Run: headless pygame with SDL's dummy video driver; simulated clock (each Clock.tick advances the game by its frame time, no real sleeping); random seed 0; keys injected as events and as key.get_pressed() state; mouse plan: one left click at the window centre at the start of phase 2, then a move to the lower-right quarter at the start of phase 3.
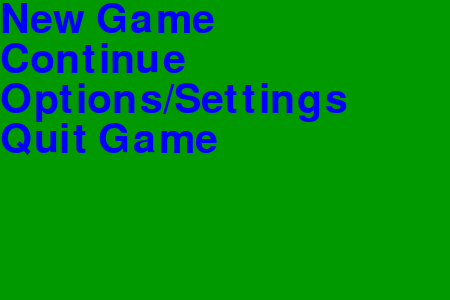
Frame 1 of 4 · flips 1–60 · no input
Frame 2 of 4 · flips 61–180 · clicked the window centre · tapped SPACE, RETURN · held RIGHT (→), D · screen unchanged from frame 1, image omitted
Frame 3 of 4 · flips 181–300 · moved the mouse to the lower-right quarter · held DOWN (↓), S · screen unchanged from frame 2, image omitted
Frame 4 of 4 · flips 301–420 · held LEFT (←), A, UP (↑), W · screen unchanged from frame 3, image omitted

The pygame program that drew these frames:

'''
Created on Apr 19, 2016

@author: Nitu
'''
import pygame
import math
BLACK  = (   0,   0,   0)
WHITE  = ( 255, 255, 255)
BLUE   = (   0,   0, 255)
GREEN  = (   0, 255,   0)
RED    = ( 255,   0,   0)
PURPLE = ( 255,   0, 255)
class Wall(pygame.sprite.Sprite):
    """This class represents the bar at the bottom that the player controls """
    def __init__(self, x, y, width, height, color, direction):
        """ Constructor function """
        # Call the parent's constructor
        pygame.sprite.Sprite.__init__(self)
        # Make a BLUE wall, of the size specified in the parameters
        self.image = pygame.Surface([width, height])
        self.color = color
        self.image.fill(self.color)
        # Make our top-left corner the passed-in location.
        self.rect = self.image.get_rect()
        self.rect.y = y
        self.rect.x = x
        self.direction = direction
class Player(pygame.sprite.Sprite):
    """ This class represents the bar at the bottom that the player controls """
    # Set speed vector
    change_x = 0
    change_y = 0
    def __init__(self, x, y):
        """ Constructor function """
        # Call the parent's constructor
        pygame.sprite.Sprite.__init__(self)
        # Set height, width
        self.image = pygame.Surface([15, 15])
        self.color = WHITE
        self.image.fill(self.color)
        # Make our top-left corner the passed-in location.
        self.rect = self.image.get_rect()
        self.rect.y = y
        self.rect.x = x
        self.health = 100
    def changespeed(self, x, y):
        """ Change the speed of the player. Called with a keypress. """
        self.change_x  += x
        self.change_y  += y
    def move(self, walls):
        """ Find a new position for the player """
        # Move left/right
        self.rect.x += self.change_x
        # Did this update cause us to hit a wall?
        block_hit_list = pygame.sprite.spritecollide(self, walls, False)
        for block in block_hit_list:
            # If we are moving right, set our right side to the left side of
            # the item we hit
            if self.change_x > 0:
                self.rect.right = block.rect.left
            else:
                # Otherwise if we are moving left, do the opposite.
                self.rect.left = block.rect.right
        # Move up/down
        self.rect.y += self.change_y
        # Check and see if we hit anything
        block_hit_list = pygame.sprite.spritecollide(self, walls, False)
        for block in block_hit_list:
            # Reset our position based on the top/bottom of the object.
            if self.change_y > 0:
                self.rect.bottom = block.rect.top
            else:
                self.rect.top = block.rect.bottom
    def getX(self):
        return self.rect.x
    def getY(self):
        return self.rect.y
    def NoobToob(self,screen,mousex,mousey):
        mousex = float(mousex)
        mousey = float(mousey)
        mousex = mousex-self.rect.center[0]
        mousey = mousey-self.rect.center[1]
        self.mousex2 = math.cos(math.atan2(mousey,mousex))*17
        self.mousey2 = math.sin(math.atan2(mousey,mousex))*17
        pygame.draw.line(screen,WHITE,self.rect.center,(self.rect.center[0]+self.mousex2,self.rect.center[1]+self.mousey2),5)
    def Health(self, screen):

        #pygame.draw.rect(screen,color,[x coordinate, y coordinate, width, height],width of edges)
        pygame.draw.rect(screen,RED,[self.rect.center[0]-((self.health/100)*30)/2,self.rect.center[1]-13,(self.health/100)*30,3],0)
        if self.health<=0:
            self.kill()

                        
class Bullet(pygame.sprite.Sprite):
    def __init__(self, x, y, changex, changey):
        pygame.sprite.Sprite.__init__(self)
        self.image = pygame.Surface([5, 5])
        self.color = RED
        self.image.fill(self.color)
        self.rect = self.image.get_rect()
        #self.rect.y = y
        #self.rect.x = x
        self.rect.center = (x,y)
        self.change_x = changex//2
        self.change_y = changey//2
    def move(self, walls, nazi_list):
        self.rect.x += self.change_x
        block_hit_list = pygame.sprite.spritecollide(self, walls, False)
        for block in block_hit_list:
            if block.color != WHITE:
                block.kill()
        for block in block_hit_list:
            self.kill()
        block_hit_list = pygame.sprite.spritecollide(self, nazi_list, False)
        for block in block_hit_list:
            block.kill()
        for block in block_hit_list:
            self.kill()
        self.rect.y += self.change_y
        block_hit_list = pygame.sprite.spritecollide(self, walls, False)
        for block in block_hit_list:
            if block.color != WHITE:
                block.kill()
        for block in block_hit_list:
            self.kill()
        block_hit_list = pygame.sprite.spritecollide(self, nazi_list, False)
        for block in block_hit_list:
            block.kill()
        for block in block_hit_list:
            self.kill()



class BounceBullet(pygame.sprite.Sprite):
    def __init__(self, x, y, changex, changey):
        pygame.sprite.Sprite.__init__(self)
        self.image = pygame.Surface([5, 5])
        self.color = RED
        self.image.fill(self.color)
        self.rect = self.image.get_rect()
        #self.rect.y = y
        #self.rect.x = x
        self.rect.center = (x,y)
        self.change_x = changex//2
        self.change_y = changey//2
        self.bounce = 2
    def move(self, walls, nazi_list):
        self.rect.x += self.change_x
        self.rect.y += self.change_y
        block_hit_list = pygame.sprite.spritecollide(self, walls, False)
        for block in block_hit_list:
            if block.color != WHITE:
                block.kill()
        for block in block_hit_list:
            if self.bounce == 0:
                self.kill()
            self.bounce = self.bounce-1
            if(block.direction == 'v'):
                self.change_x = -(self.change_x)
            if(block.direction == 'h'):
                self.change_y = -(self.change_y)
        block_hit_list = pygame.sprite.spritecollide(self, nazi_list, False)
        for block in block_hit_list:
            block.kill()
        for block in block_hit_list:
            self.kill()


class EnemyBullet(pygame.sprite.Sprite):
    def __init__(self, x, y, changex, changey):
        pygame.sprite.Sprite.__init__(self)
        self.image = pygame.Surface([3, 3])
        self.color = GREEN
        self.image.fill(self.color)
        self.rect = self.image.get_rect()
        self.rect.y = y
        self.rect.x = x
        self.change_x = changex//2
        self.change_y = changey//2
    def move(self, walls,movingsprites):
        self.rect.x += self.change_x
        self.rect.y += self.change_y
        block_hit_list = pygame.sprite.spritecollide(self, walls, False)
        #for block in block_hit_list:
        #    if block.color != WHITE:
        #        block.kill()
        for block in block_hit_list:
            self.kill()
        block_hit_list = pygame.sprite.spritecollide(self, movingsprites, False)
        for block in block_hit_list:
            if isinstance(block, Player):
                print("T")
                block.health=block.health-20
            else:
                print("F")
                block.kill()
        for block in block_hit_list:
            self.kill()

class Nazi(pygame.sprite.Sprite):
    change_x = 0
    change_y = 0
    def __init__(self, x, y):
        pygame.sprite.Sprite.__init__(self)
        self.image = pygame.Surface([15, 15])
        self.image.fill(RED)
        self.rect = self.image.get_rect()
        self.rect.y = y
        self.rect.x = x
    def move(self, walls, movingsprites, center, nazi_list):
        if center[0] - self.rect.center[0] < 0:
            self.change_x += -.1
        elif center[0] - self.rect.center[0] > 0:
            self.change_x += .1
        if center[1] - self.rect.center[1] < 0:
            self.change_y += -.1
        elif center[1] - self.rect.center[1] > 0:
            self.change_y += .1
        self.rect.x += self.change_x
        if self.change_x>7:
            self.change_x = 7
        if self.change_x<-7:
            self.change_x = -7
        block_hit_list = pygame.sprite.spritecollide(self, walls, False)
        for block in block_hit_list:
            if block.color == WHITE:
                if self.change_x > 0:
                    self.rect.right = block.rect.left
                else:
                    self.rect.left = block.rect.right
        block_hit_list = pygame.sprite.spritecollide(self, movingsprites, False)
        for block in block_hit_list:
            if block.color == WHITE:
                if self.change_x > 0:
                    self.rect.right = block.rect.left
                else:
                    self.rect.left = block.rect.right
        block_hit_list = pygame.sprite.spritecollide(self, nazi_list, False)
        for block in block_hit_list:
            if block != self:
                if self.change_x > 0:
                    self.rect.right = block.rect.left
                else:
                    self.rect.left = block.rect.right
        self.rect.y += self.change_y
        if self.change_y>7:
            self.change_y = 7
        if self.change_y<-7:
            self.change_y = -7
        block_hit_list = pygame.sprite.spritecollide(self, walls, False)
        for block in block_hit_list:
            if block.color == WHITE:
                if self.change_y > 0:
                    self.rect.bottom = block.rect.top
                else:
                    self.rect.top = block.rect.bottom
        block_hit_list = pygame.sprite.spritecollide(self, movingsprites, False)
        for block in block_hit_list:
            if block.color == WHITE:
                if self.change_y > 0:
                    self.rect.bottom = block.rect.top
                else:
                    self.rect.top = block.rect.bottom
        block_hit_list = pygame.sprite.spritecollide(self, nazi_list, False)
        for block in block_hit_list:
            if block != self:
                if self.change_y > 0:
                    self.rect.bottom = block.rect.top
                else:
                    self.rect.top = block.rect.bottom
    def NoobToob(self,screen, center):
        mousex = center[0]-self.rect.center[0]
        mousey = center[1]-self.rect.center[1]
        self.mousex2 = math.cos(math.atan2(mousey,mousex))*17
        self.mousey2 = math.sin(math.atan2(mousey,mousex))*17
        pygame.draw.line(screen,RED,self.rect.center,(self.rect.center[0]+self.mousex2,self.rect.center[1]+self.mousey2),5)
    def fire(self):
        return True
Room1_walls = [[0, 0, 20, 800, WHITE,'v'],
               [580, 0, 20, 800, WHITE,'v'],
               [200, 250, 20, 550, WHITE,'v'],
               [260, 250, 20, 550, WHITE,'v'],
               [430, 250, 20, 550, WHITE,'v'],
               [230, 50, 20, 500, BLUE,'v'],
               [195, 50, 20, 500, BLUE,'v'],
               [430, 20, 150, 20, BLUE, 'h'],
               [430, 60, 150, 20, BLUE, 'h'],
               [430, 100, 150, 20, BLUE,'h']]
Room2_walls = [[0, 0, 20, 800, WHITE, 'v'],
               [580, 0, 20, 800, WHITE, 'v'],
               [300, 300, 20, 100, WHITE, 'v'],
               [500, 300, 20, 100, WHITE, 'v'],
               [300, 400, 220, 20, WHITE, 'h'],
               [300, 500, 20, 110, WHITE, 'v'],
               [0, 780, 600, 20, WHITE, 'h']]
Room3_walls = [[0, 0, 600, 20, WHITE, 'h'],
               [0, 0, 20, 800, WHITE, 'v'],
               [580, 0, 20, 800, WHITE, 'v'],
               [500, 200, 20, 200, WHITE, 'v'],
               [500, 400, 100, 20, WHITE, 'h'],
               [500, 400, 20, 200, WHITE, 'v'],
               [100, 400, 20, 200, WHITE, 'v'],
               [100, 400, 200, 20, WHITE, 'h'],
               [100, 200, 20, 200, WHITE, 'v']]

class Room(object):
    """ Base class for all rooms. """
    """ Each room has a list of walls, and of enemy sprites. """
    wall_list = None
    enemy_sprites = None
    def __init__(self):
        """ Constructor, create our lists. """
        self.wall_list = pygame.sprite.Group()
        self.enemy_sprites = pygame.sprite.Group()
class Room1(Room):
    """This creates all the walls in room 1"""
    def __init__(self):
        Room.__init__(self)
        # Make the walls. (x_pos, y_pos, width, height)
        # This is a list of walls. Each is in the form [x, y, width, height]
# nikhil is a punk bitch 
        # Loop through the list. Create the wall, add it to the list
        for item in Room1_walls:
            wall = Wall(item[0], item[1], item[2], item[3], item[4], item[5])
            self.wall_list.add(wall)
        for item in Room2_walls:
            wall = Wall(item[0], item[1]+800, item[2], item[3], item[4], item[5] )
            self.wall_list.add(wall)
        for item in Room3_walls:
            wall = Wall(item[0], item[1]-800, item[2], item[3], item[4], item[5])
            self.wall_list.add(wall)
class Room2(Room):
    """This creates all the walls in room 2"""
    def __init__(self):
        Room.__init__(self)
        for item in Room2_walls:
            wall = Wall(item[0], item[1], item[2], item[3], item[4], item[5])
            self.wall_list.add(wall)
        for item in Room3_walls:
            wall = Wall(item[0], item[1]-1600, item[2], item[3], item[4], item[5])
            self.wall_list.add(wall)
        for item in Room1_walls:
            wall = Wall(item[0], item[1]-800, item[2], item[3], item[4], item[5])
            self.wall_list.add(wall)


class Room3(Room):
    """This creates all the walls in room 3"""
    def __init__(self):
        Room.__init__(self)
        for item in Room3_walls:
            wall = Wall(item[0], item[1], item[2], item[3], item[4], item[5])
            self.wall_list.add(wall)
        for item in Room1_walls:
            wall = Wall(item[0], item[1]+800, item[2], item[3], item[4], item[5])
            self.wall_list.add(wall)
        for item in Room2_walls:
            wall = Wall(item[0], item[1]+1600, item[2], item[3], item[4], item[5])
            self.wall_list.add(wall)

def main():
    """ Main Program """
    # Call this function so the Pygame library can initialize itself
    pygame.init()
    # Create an 800x600 sized screen
    screen = pygame.display.set_mode([600, 800])
    # Set the title of the window
    pygame.display.set_caption('THE GAME')
    font = pygame.font.Font(None,30)
    youWin = font.render("You Win", True, PURPLE)
    youLose = font.render("You're a loser and your mom doesn't love you, NIKHIL LIKES MEN", True, PURPLE)
    # Create the player paddle object
    movingsprites = pygame.sprite.Group()
    bullet_list = pygame.sprite.Group()
    enemybullet_list = pygame.sprite.Group()
    nazi_list = pygame.sprite.Group()
    player = Player(50, 50)
    movingsprites.add(player)
    nazi = Nazi(400,400)
    nazi_list.add(nazi)
    nazi = Nazi(500,500)
    nazi_list.add(nazi)
    nazi = Nazi(500,400)
    nazi_list.add(nazi)
    nazi = Nazi(400,500)
    nazi_list.add(nazi)
    rooms = []
    room = Room1()
    rooms.append(room)
    room = Room2()
    rooms.append(room)
    room = Room3()
    rooms.append(room)
    current_room_no = 0
    current_room = rooms[current_room_no]
    clock = pygame.time.Clock()
    done = False
    num = 0
    while not done:
        # --- Event Processing ---
        (mousex,mousey) = pygame.mouse.get_pos()
        for event in pygame.event.get():
            mousekeys = pygame.mouse.get_pressed()
            if event.type == pygame.QUIT:
                done = True
            if event.type == pygame.KEYDOWN:
                if event.key == pygame.K_LEFT or event.key == pygame.K_a:
                    player.changespeed(-5, 0)
                if event.key == pygame.K_RIGHT or event.key == pygame.K_d:
                    player.changespeed(5, 0)
                if event.key == pygame.K_UP or event.key == pygame.K_w:
                    player.changespeed(0, -5)
                if event.key == pygame.K_DOWN or event.key == pygame.K_s:
                    player.changespeed(0, 5)
            if event.type == pygame.MOUSEBUTTONDOWN and movingsprites.has(player) and ( mousekeys[0] or mousekeys[1]):
                bullet = Bullet(player.rect.center[0],player.rect.center[1],player.mousex2,player.mousey2)
                movingsprites.add(bullet)
                bullet_list.add(bullet)
            if event.type == pygame.MOUSEBUTTONDOWN and movingsprites.has(player) and mousekeys[2]:
                bullet = BounceBullet(player.rect.center[0],player.rect.center[1],player.mousex2,player.mousey2)
                movingsprites.add(bullet)
                bullet_list.add(bullet)
            if event.type == pygame.KEYUP:
                if event.key == pygame.K_LEFT or event.key == pygame.K_a:
                    player.changespeed(5, 0)
                if event.key == pygame.K_RIGHT or event.key == pygame.K_d:
                    player.changespeed(-5, 0)
                if event.key == pygame.K_UP or event.key == pygame.K_w:
                    player.changespeed(0, 5)
                if event.key == pygame.K_DOWN or event.key == pygame.K_s:
                    player.changespeed(0, -5)
        # --- Game Logic ---
        num += 1
        if num==31:
            num=0
        player.move(current_room.wall_list)
        for bullet in bullet_list:
            bullet.move(current_room.wall_list, nazi_list)
        for nazi in nazi_list:
            if movingsprites.has(player):
                nazi.move(current_room.wall_list,movingsprites, player.rect.center, nazi_list)
            if nazi.fire() and num==30 and movingsprites.has(player):
                enemybullet = EnemyBullet(nazi.rect.center[0],nazi.rect.center[1],nazi.mousex2,nazi.mousey2)
                enemybullet_list.add(enemybullet)
        for enemybullet in enemybullet_list:
            enemybullet.move(current_room.wall_list, movingsprites)
        if player.rect.y < -0:
            if current_room_no == 0:
                current_room_no = 2
                current_room = rooms[current_room_no]
                player.rect.y = 790
            elif current_room_no == 2:
                current_room_no = 1
                current_room = rooms[current_room_no]
                player.rect.y = 790
            else:
                current_room_no = 0
                current_room = rooms[current_room_no]
                player.rect.y = 790
            for bullet in bullet_list:
                bullet.rect.y = bullet.rect.y+800
            for enemybullet in enemybullet_list:
                enemybullet.rect.y = enemybullet.rect.y+800
            for nazi in nazi_list:
                nazi.rect.y = nazi.rect.y+800
        if player.rect.y > 801:
            if current_room_no == 0:
                current_room_no = 1
                current_room = rooms[current_room_no]
                player.rect.y = 0
            elif current_room_no == 1:
                current_room_no = 2
                current_room = rooms[current_room_no]
                player.rect.y = 0
            else:
                current_room_no = 0
                current_room = rooms[current_room_no]
                player.rect.y = 0
            for bullet in bullet_list:
                bullet.rect.y = bullet.rect.y-800
            for enemybullet in enemybullet_list:
                enemybullet.rect.y = enemybullet.rect.y-800
            for nazi in nazi_list:
                nazi.rect.y = nazi.rect.y-800
        # --- Drawing ---
        screen.fill(BLACK)

        if movingsprites.has(player):
            player.NoobToob(screen, mousex, mousey)
            player.Health(screen)
        for nazi in nazi_list:
            nazi.NoobToob(screen,player.rect.center)
        nazi_list.draw(screen)
        enemybullet_list.draw(screen)
        movingsprites.draw(screen)
        current_room.wall_list.draw(screen)
        if nazi_list.__len__() == 0:
            screen.blit(youWin,[100,400])
        if (movingsprites.has(player) == False):
            screen.blit(youLose,[10,420])
        pygame.display.flip()
        clock.tick(60)
    pygame.quit()

def reset():
    print("Reset")
def game():
    print("Game")
    main()
def options():
    print("Options")
def menu():
    pygame.init()
    pygame.display.set_caption("Game")
    screen = pygame.display.set_mode([450,300])
    clock = pygame.time.Clock()
    x = False
    font = pygame.font.Font(None,60)
    mx = 0
    my = 0
    click = False
    while x == False:
        for event in pygame.event.get():
            if event.type == pygame.QUIT:
                x = True
                pygame.quit
            if event.type == pygame.MOUSEBUTTONUP:
                click = True
        (mx,my) = pygame.mouse.get_pos()
        screen.fill([0,153,0])
        button1 = font.render("New Game", True, (0, 0, 255),)
        button2 = font.render("Continue", True, (0, 0, 255))
        button3 = font.render("Options/Settings", True, (0, 0, 255))
        button4 = font.render("Quit Game", True, (0, 0, 255))
        if mx>0 and mx<215 and my>0 and my<35:
            button1 = font.render("New Game", True, (0, 255, 255))
            if click:
                reset()
                game()
                menu()
        elif mx>0 and mx<190 and my>40 and my<75:
            button2 = font.render("Continue", True, (0, 255, 255))
            if click:
                game()
                menu()
        elif mx>0 and mx<350 and my>80 and my<115:
            button3 = font.render("Options/Settings", True, (0, 255, 255))
            if click:
                options()
        elif mx>0 and mx<220 and my>120 and my<155:
            button4 = font.render("Quit Game", True, (0, 255, 255))
            if click:
                x = True
                pygame.quit()
        click = False
        if x==False:
            screen.blit(button1, [0,0])
            screen.blit(button2, [0,40])
            screen.blit(button3, [0,80])
            screen.blit(button4, [0,120])
        pygame.display.flip()
        clock.tick(25)
    pygame.quit()
menu()
